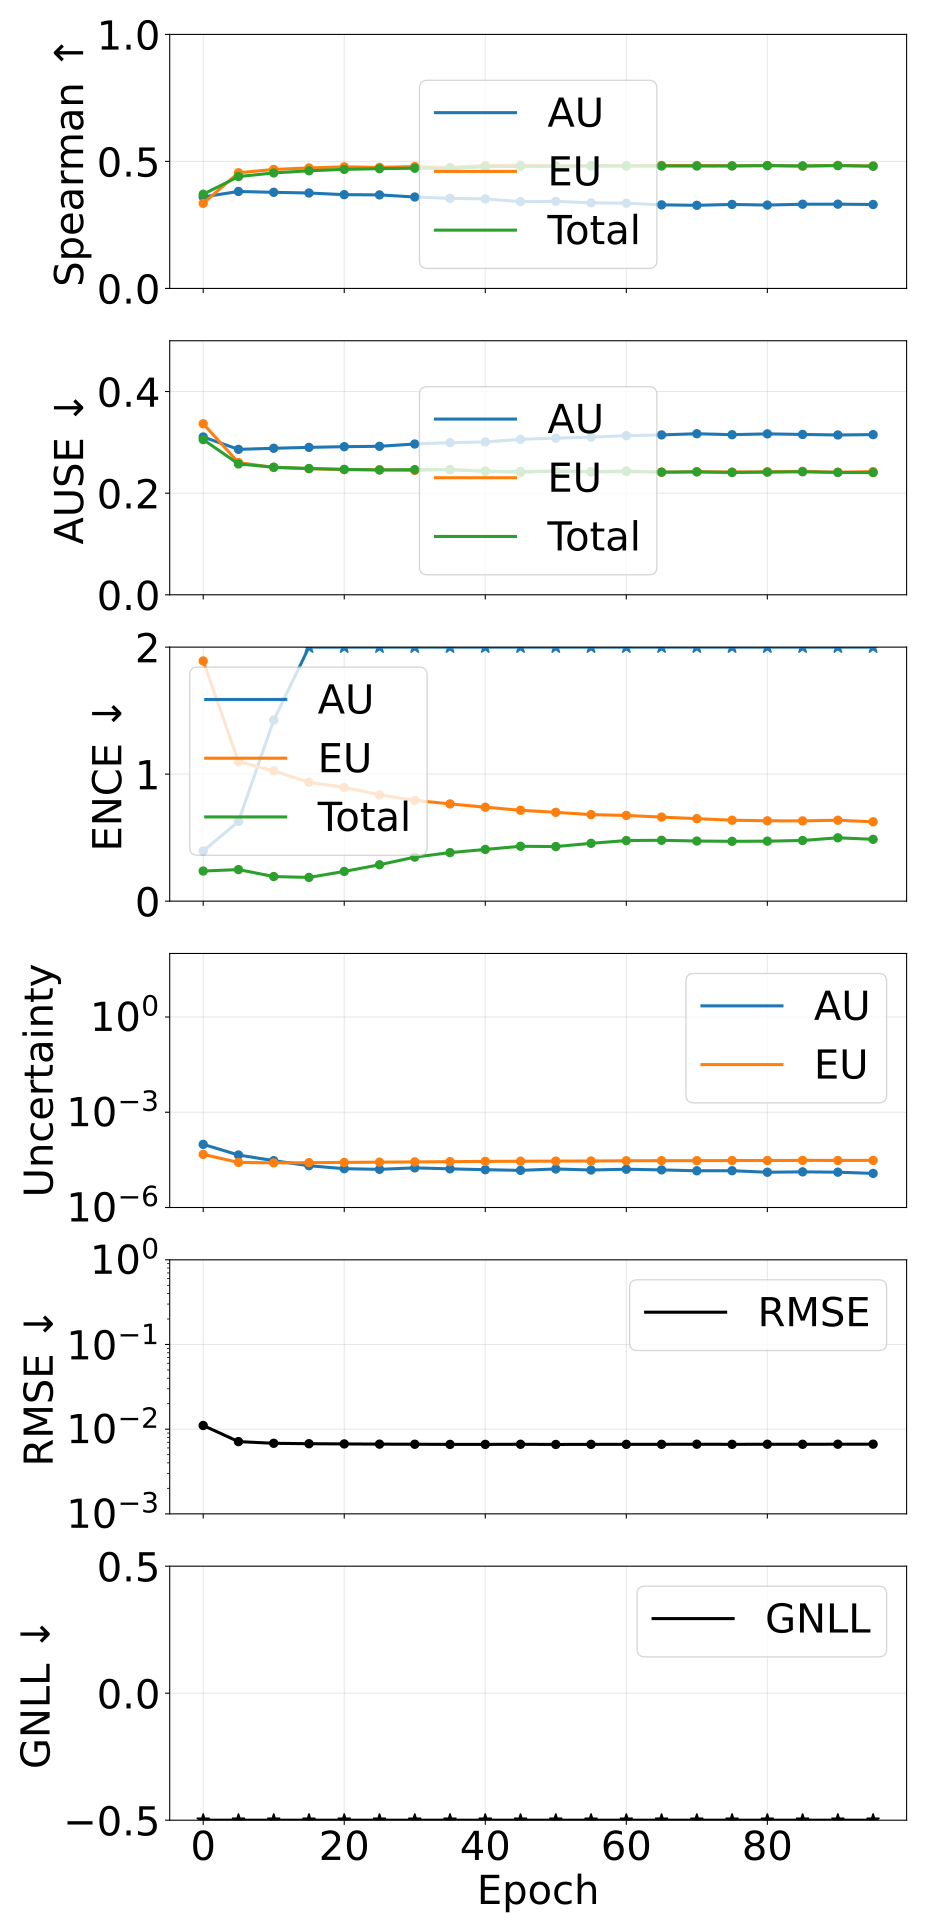

Data behind this chart, as committed beside it:
epoch, pearson_aleatoric, pearson_epistemic, pearson_total, spearman_aleatoric, spearman_epistemic, spearman_total, ause_aleatoric, ause_epistemic, ause_total, ence_aleatoric, ence_epistemic, ence_total, magnitude_aleatoric, magnitude_epistemic, magnitude_total, rmse_e_atom, nll_energy
0, 0.2305, 0.351, 0.2597, 0.3602, 0.3351, 0.3708, 0.3106, 0.3366, 0.3055, 0.3945, 1.891, 0.2371, 9.719683236980928e-05, 4.697719270006928e-05, 0.0001442, 0.01105, -3.398
5, 0.2044, 0.3057, 0.2173, 0.3817, 0.4552, 0.4403, 0.2862, 0.2603, 0.2575, 0.6278, 1.099, 0.2484, 4.4969530620574005e-05, 2.6314717075842965e-05, 7.128424795610044e-05, 0.007131, -3.819
10, 0.1898, 0.2878, 0.2063, 0.3784, 0.4684, 0.4546, 0.2884, 0.2505, 0.2511, 1.425, 1.025, 0.1937, 2.985774975672939e-05, 2.5471699352192447e-05, 5.5329449258169916e-05, 0.006813, -3.885
15, 0.1828, 0.2797, 0.2104, 0.3756, 0.4744, 0.4631, 0.2902, 0.2483, 0.2485, 2.64, 0.9357, 0.1867, 2.068904019367892e-05, 2.5815878598714903e-05, 4.650491885647625e-05, 0.006734, -3.9
20, 0.1711, 0.2791, 0.2092, 0.3692, 0.4787, 0.4687, 0.2916, 0.2463, 0.2469, 4.221, 0.8949, 0.2341, 1.66606553705833e-05, 2.625861876182114e-05, 4.291927421568289e-05, 0.006696, -3.9
25, 0.152, 0.275, 0.1917, 0.3682, 0.4766, 0.4714, 0.2922, 0.2463, 0.2456, 6.093, 0.8369, 0.2865, 1.592065945774266e-05, 2.6809762186707076e-05, 4.273042154445648e-05, 0.006658, -3.898
30, 0.1227, 0.2719, 0.1527, 0.3599, 0.4798, 0.4732, 0.2968, 0.2448, 0.2464, 8.521, 0.7934, 0.3467, 1.769468375038059e-05, 2.726125777668358e-05, 4.495594150821489e-05, 0.006638, -3.891
35, 0.1055, 0.2714, 0.1438, 0.3546, 0.4763, 0.4726, 0.2994, 0.2464, 0.2462, 11.47, 0.7655, 0.3821, 1.6488894442051104e-05, 2.7760008011966875e-05, 4.424890253525291e-05, 0.006612, -3.886
40, 0.07068, 0.2745, 0.1128, 0.3523, 0.4837, 0.4792, 0.3008, 0.2437, 0.2429, 14.76, 0.7394, 0.4069, 1.552404844196076e-05, 2.8302529010932175e-05, 4.382657750304588e-05, 0.006612, -3.883
45, 0.07144, 0.2692, 0.1139, 0.3417, 0.4857, 0.4805, 0.3059, 0.2403, 0.2427, 18.31, 0.7155, 0.432, 1.4766710178241737e-05, 2.8604470091983104e-05, 4.337118036875154e-05, 0.006633, -3.876
50, 0.06798, 0.2756, 0.1056, 0.3429, 0.483, 0.4807, 0.3083, 0.2443, 0.2432, 21.58, 0.6993, 0.4297, 1.635147696041486e-05, 2.8965879003209238e-05, 4.5317355788904475e-05, 0.0066, -3.879
55, 0.06434, 0.2711, 0.1042, 0.337, 0.4835, 0.4821, 0.3103, 0.2423, 0.2419, 26.52, 0.6813, 0.4552, 1.5150683259400922e-05, 2.9131766556662343e-05, 4.428244991736392e-05, 0.006619, -3.876
60, 0.05031, 0.2764, 0.0884, 0.3355, 0.4831, 0.482, 0.3131, 0.244, 0.2427, 33.61, 0.6747, 0.4771, 1.6046790074497608e-05, 2.9621975745706665e-05, 4.566876576910772e-05, 0.006619, -3.868
65, 0.0483, 0.2675, 0.08723, 0.3291, 0.4841, 0.482, 0.3147, 0.2412, 0.2414, 37.11, 0.6617, 0.4793, 1.527660879064854e-05, 2.9824136973169858e-05, 4.510074576688794e-05, 0.006625, -3.868
70, 0.05029, 0.2786, 0.09134, 0.3273, 0.4839, 0.4819, 0.317, 0.2422, 0.2419, 41.68, 0.6495, 0.4732, 1.432717079502197e-05, 2.9885138238236663e-05, 4.421230910585336e-05, 0.006642, -3.868
75, 0.04443, 0.2786, 0.08598, 0.3306, 0.4827, 0.4823, 0.3151, 0.2417, 0.2407, 44.96, 0.637, 0.4711, 1.4424862263336991e-05, 3.0113478283753637e-05, 4.453834039242679e-05, 0.006623, -3.866
80, 0.04361, 0.2764, 0.08983, 0.3282, 0.4839, 0.4834, 0.3167, 0.2421, 0.2415, 47.82, 0.6325, 0.4722, 1.2890652778088452e-05, 3.0223706914586047e-05, 4.3114359770584086e-05, 0.006636, -3.863
85, 0.04018, 0.2743, 0.08481, 0.3314, 0.4817, 0.482, 0.3156, 0.243, 0.2421, 52.28, 0.6319, 0.4776, 1.3258185474268203e-05, 3.039135439229028e-05, 4.3649539920329516e-05, 0.006631, -3.862
90, 0.03933, 0.2812, 0.08562, 0.3317, 0.4843, 0.4835, 0.3146, 0.2413, 0.2408, 56.08, 0.637, 0.4986, 1.2944620405954766e-05, 3.0337398545393056e-05, 4.328201890645573e-05, 0.006645, -3.857
95, 0.03684, 0.2792, 0.08733, 0.3304, 0.4819, 0.4812, 0.3153, 0.2424, 0.2405, 58.56, 0.6246, 0.4867, 1.1854702401248573e-05, 3.0441074849207438e-05, 4.229577728528966e-05, 0.006652, -3.861
